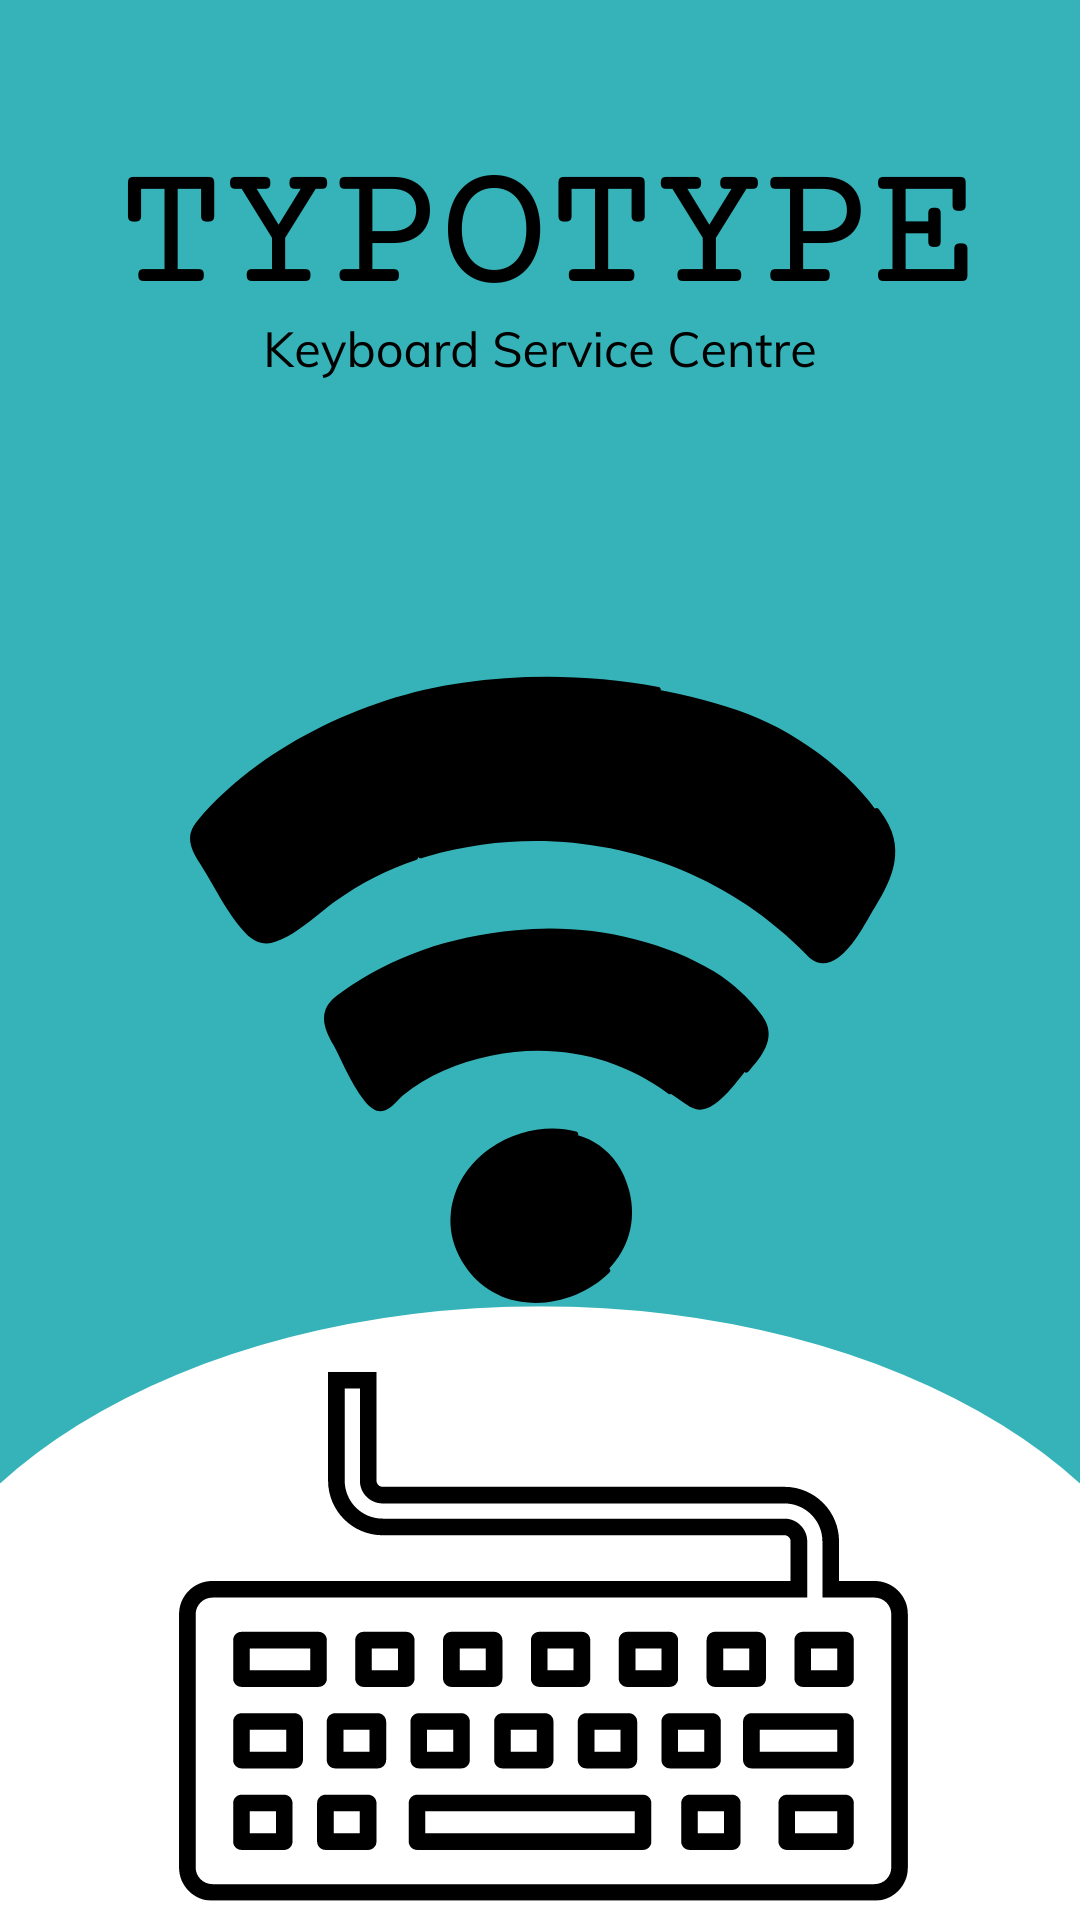

Produce the Android XML layout that renders to this screen, including the resource entries it uses.
<!-- AndroidManifest.xml: application theme Theme.TypoType -->
<!-- res/layout/activity_main.xml -->
<?xml version="1.0" encoding="utf-8"?>
<LinearLayout xmlns:android="http://schemas.android.com/apk/res/android"
    xmlns:app="http://schemas.android.com/apk/res-auto"
    xmlns:tools="http://schemas.android.com/tools"
    android:layout_width="match_parent"
    android:background="#36b3b8"
    android:layout_height="match_parent"
    tools:context=".MainActivity">

   <ImageView
       android:layout_width="match_parent"
       android:layout_height="match_parent"
       android:src="@drawable/one"/>

</LinearLayout>
<!-- resources referenced by this layout -->
<resources>
  <!-- drawable one: png bitmap (drawable, 79864 bytes) -->
  <style name="Theme.TypoType" parent="Base.Theme.TypoType" />
  <style name="Base.Theme.TypoType" parent="Theme.Material3.DayNight.NoActionBar">
          
          
      </style>
</resources>
